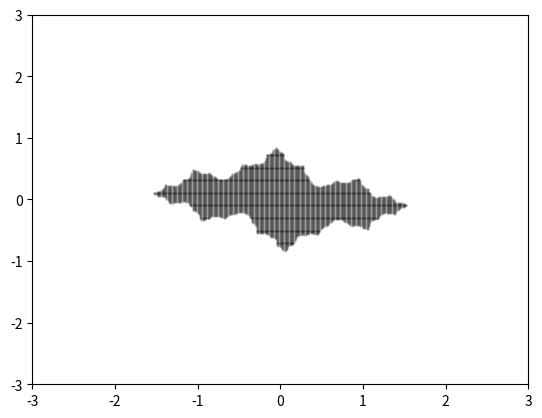

This chart was generated by the following Python code:
import numpy as np
import matplotlib.pyplot as plt


def julia(x, y, a, b, n, thresh):
    for i in range(n):
        #zn = zn**2 + c
        xn = x**2 - y**2 + a
        yn = 2*x*y + b
        if np.linalg.norm([xn, yn], 2) > thresh:
            return False
        x = xn
        y = yn
    return True


a = -0.83
b = 0.18

n = 400
x = np.linspace(-3, 3, n)
y = np.linspace(-3, 3, n)
for i in range(n):
    for j in range(n):
        if julia(x[i], y[j], a, b, 10, 1000):
            plt.plot(x[i], y[j], 'k.', markersize=0.3)

plt.xlim(-3, 3)
plt.ylim(-3, 3)
plt.show()
